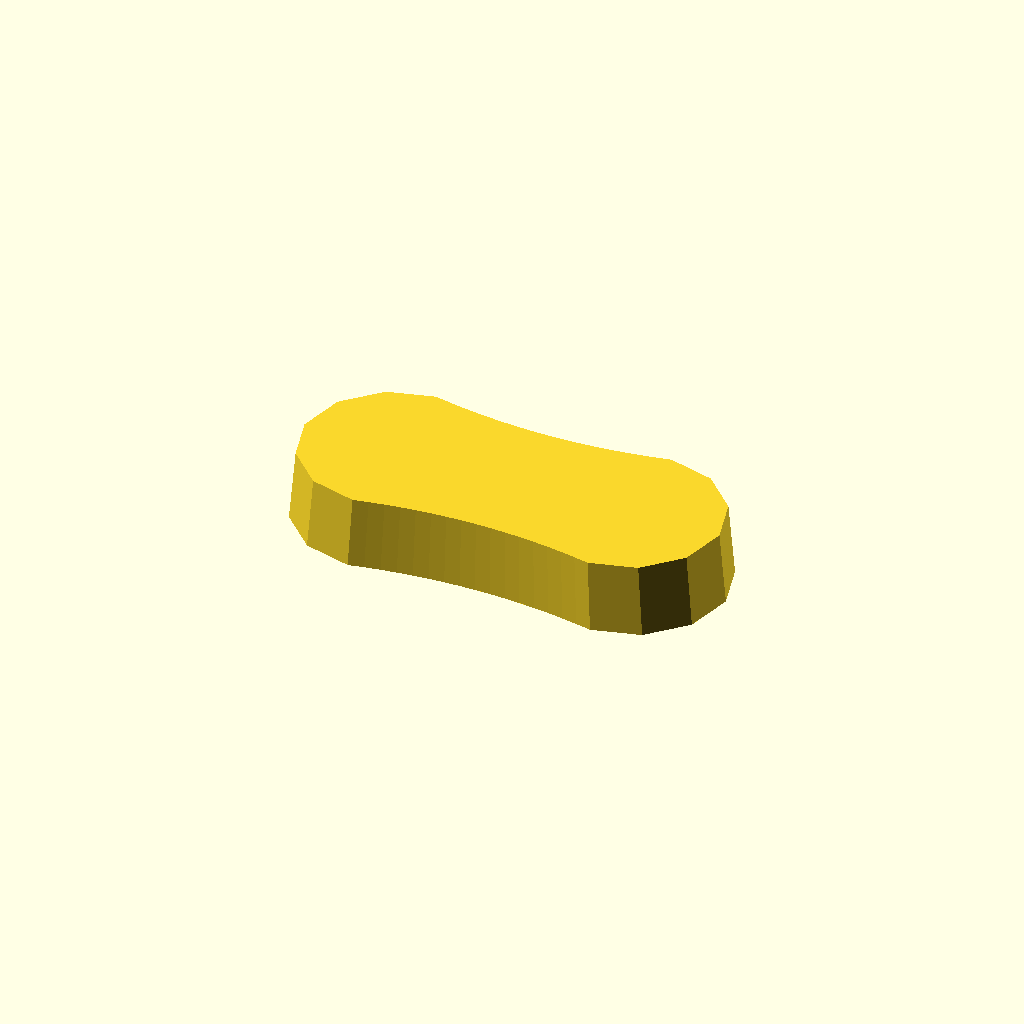
Cell 1: the model at its default parameters.
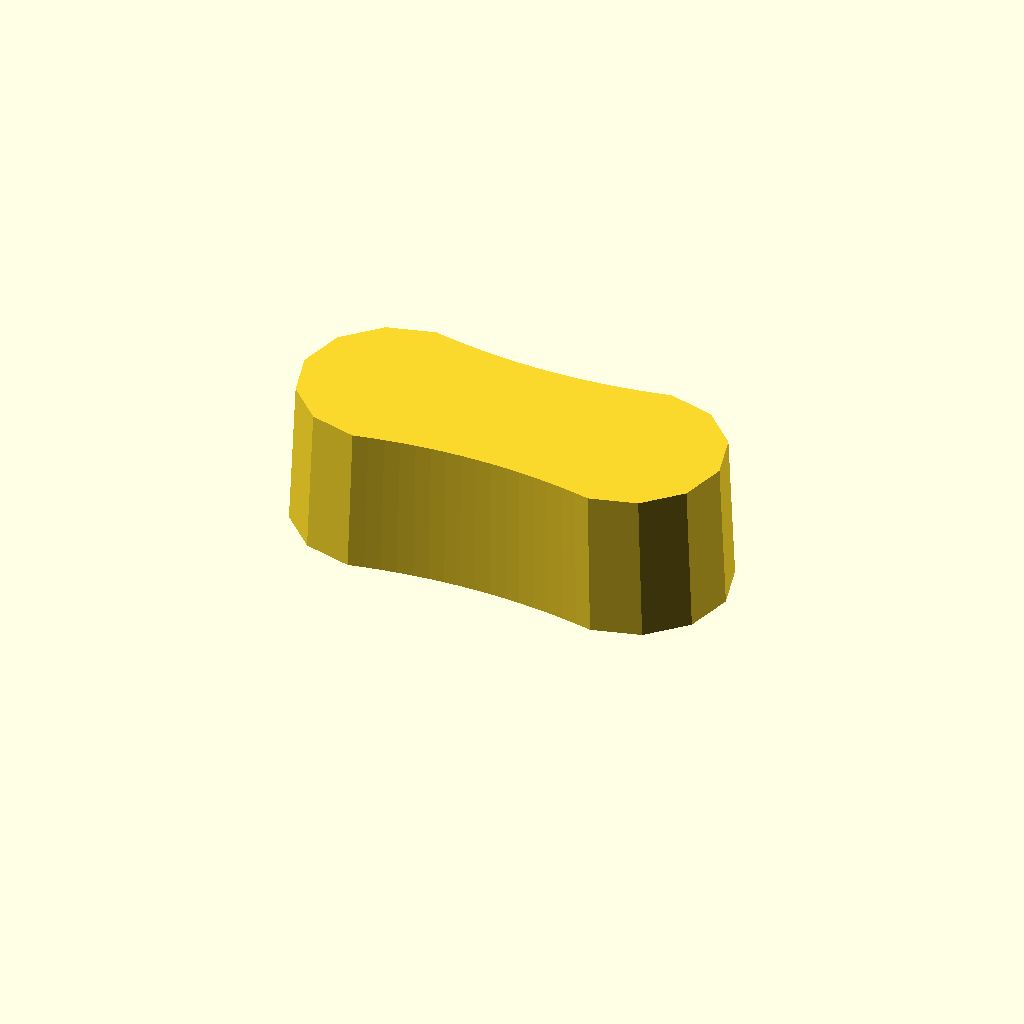
Cell 2: thickness = 20 (everything else at default).
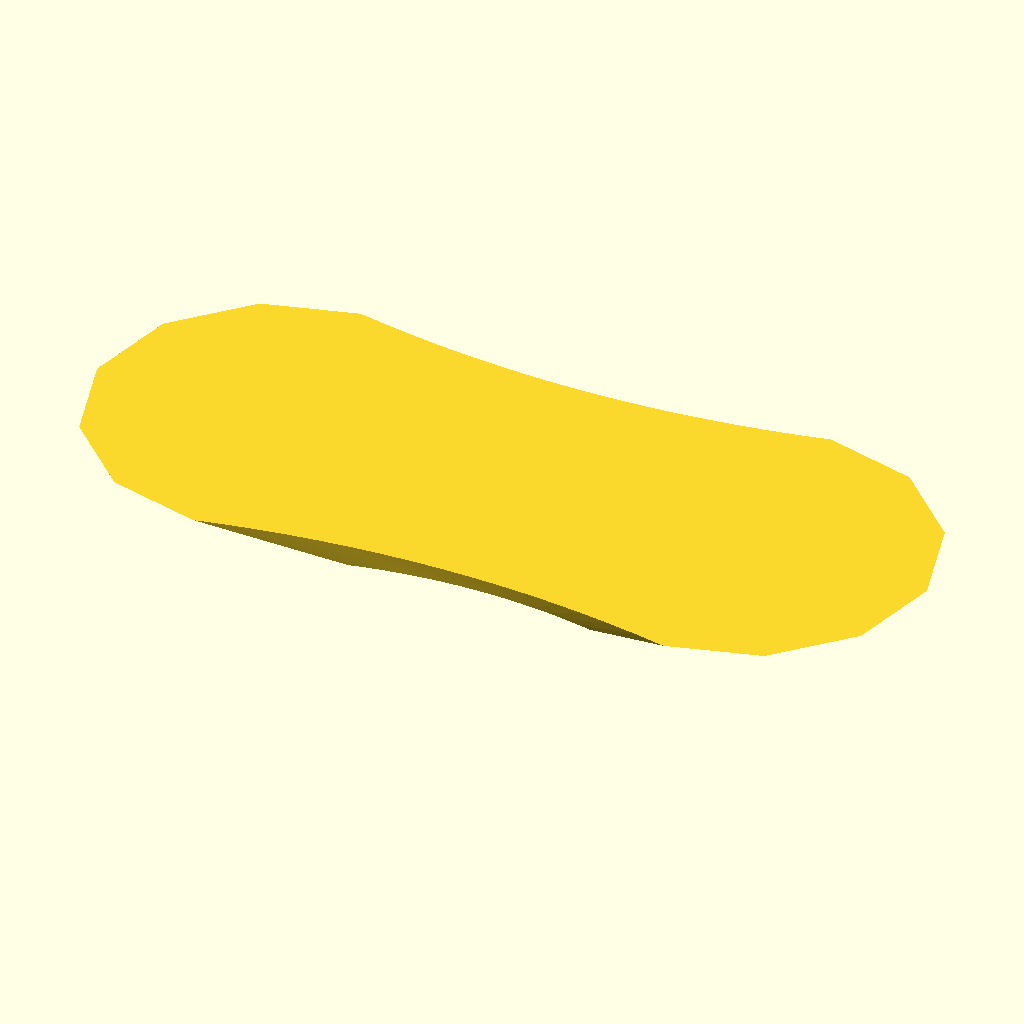
Cell 3: draft = 1.94 (everything else at default).
One fixed orthographic camera (rotation 55°, 0°, 25°; colour scheme Cornfield) for every cell.
Source of the model, optional_data/gen2/handles/part_0028.scad:
$fn = 32;

// ----------------------------------------------------------------------
// Handle: 60 x 26 mm grip, 10 mm thick
// ----------------------------------------------------------------------

// --- parameters (mm) ---
length = 60;              // grip length
width = 26;               // grip width
thickness = 10;           // grip thickness
waist = 0.86;             // width factor at the middle
draft = 0.97;             // top face scale of the extrusion

/* ergonomic grip outline, closed spline-like polygon in the XY plane */
grip = [[-17, 13], [-14.875, 12.573], [-12.75, 12.204], [-10.625, 11.891], [-8.5, 11.635], [-6.375, 11.436], [-4.25, 11.294], [-2.125, 11.208], [0, 11.18], [2.125, 11.208], [4.25, 11.294], [6.375, 11.436], [8.5, 11.635], [10.625, 11.891], [12.75, 12.204], [14.875, 12.573], [17, 13], [23.5, 11.258], [28.258, 6.5], [30, 0], [28.258, -6.5], [23.5, -11.258], [17, -13], [17, -13], [14.875, -12.573], [12.75, -12.204], [10.625, -11.891], [8.5, -11.635], [6.375, -11.436], [4.25, -11.294], [2.125, -11.208], [0, -11.18], [-2.125, -11.208], [-4.25, -11.294], [-6.375, -11.436], [-8.5, -11.635], [-10.625, -11.891], [-12.75, -12.204], [-14.875, -12.573], [-17, -13], [-23.5, -11.258], [-28.258, -6.5], [-30, 0], [-28.258, 6.5], [-23.5, 11.258], [-17, 13]];

module grip_body() {
  linear_extrude(height = thickness, scale = draft) polygon(grip);
}

difference() {
  union() {
    grip_body();
  }
}
Customizer parameters (derived from the source; name, type, default, range or options):
length: number, default 60
width: number, default 26
thickness: number, default 10
waist: number, default 0.86
draft: number, default 0.97
